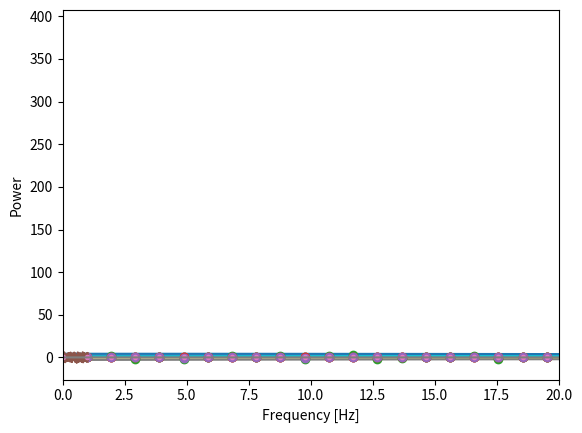

Write Python code to recreate this figure. (Note: this script raises an exception after producing the figure.)
import numpy as np
import matplotlib.pyplot as plt
import scipy

%matplotlib inline

# Choose a nice large number of samples, and make it
# a power of 2, which is ideal for the FFT algorithm.

numSamples = 2**10

# Set the time between samples in seconds to 0.001 second. This 
# give us a Nyquist frequency (the highest frequency we can sample
# without aliasing) of 500 Hz.

dt = 0.001

# Now generate an array of times, beginning at zero, separated by dt.

t = np.linspace(0, dt * (numSamples - 1), numSamples)

# In Fourier space, this array of times corresponds to an array of
# frequencies, so lets calculate that.

f = np.fft.fftfreq(t.size, dt)

# Ok, so we are now ready to create a signal. Let's try a sine wave
# at 400 Hz.

freqHz = 400.0
y = np.sin(2 * np.pi * freqHz * t)

# Now find the FFT of the signal, and plot its absolute value versus frequency.

fft = np.fft.fft(y)
plt.plot(f, abs(fft))
plt.xlabel("Frequency [Hz]")
plt.show()

# The +ve frequencies are in the first half of the FFT arrays.
# Note that we use integer division to find the correct array slice endpoint.

plt.plot(f[:numSamples//2], abs(fft[:numSamples//2]), '.')
plt.xlabel("Frequency [Hz]")
plt.show()

# Find the frequency bins. Note that we are calling rfftfreq, for real samples.

f = np.fft.rfftfreq(t.size, dt)

# Now find the FFT of the signal using rfft, normalise by multiplying by
# 2/numSamples, and plot the absolute value versus frequency.

fft = np.fft.rfft(y) * 2 / numSamples
plt.plot(f, abs(fft), 'o')
plt.xlabel("Frequency [Hz]")
plt.show()

# Choose a frequency to fit an integral number of cycles in 1024 samples.

freqHz = 410 / (1024 * 0.001)
print("the frequency is", freqHz, "Hz")

# Create the signal.

y = np.sin(2 * np.pi * freqHz * t)
f = np.fft.rfftfreq(t.size, dt)

# Calculate the FFT and plot it.

fft = np.fft.rfft(y) * 2 / numSamples

plt.plot(f, abs(fft))
plt.xlabel("Frequency [Hz]")
plt.show()

# Plot it again, this time zooming in on the relevant section.

plt.plot(f, abs(fft), 'o')
plt.xlim(390, 410)
plt.xlabel("Frequency [Hz]")
plt.show()


# Plot the power spectrum, i.e., the square of the absolute value of the FFT.

plt.plot(f, abs(fft) ** 2)
plt.ylabel("Power")
plt.xlabel("Frequency [Hz]")
plt.show()

# We get the same result by multiplying the FFT by its complex
# conjugate. We take the real part to stop plot() from complaining -
# the imaginary part should be all zeros anyway.

plt.plot(f, np.real(fft * np.conj(fft)))
plt.ylabel("Power")
plt.xlabel("Frequency [Hz]")
plt.show()

freqHz = 5 / (1024 * 0.001)
print("the frequency is", freqHz, "Hz")

# Create four signals, with the same frequencies and amplitudes, 
# but different phases. We displace them in the y direction to
# make them easy to see.

y0 = np.sin(2 * np.pi * freqHz * t) + 0.3 * np.sin(2 * np.pi * (freqHz + freqHz) * t)
y1 = np.cos(2 * np.pi * freqHz * t) + 0.3 * np.sin(2 * np.pi * (freqHz + freqHz) * t)
y2 = np.sin(2 * np.pi * freqHz * t) + 0.3 * np.cos(2 * np.pi * (freqHz + freqHz) * t)
y3 = np.cos(2 * np.pi * freqHz * t) + 0.3 * np.cos(2 * np.pi * (freqHz + freqHz) * t)

plt.plot(y0 - 3.0)
plt.plot(y1 - 1.0)
plt.plot(y2 + 1.0)
plt.plot(y3 + 3.0)
plt.xlabel("Time [ms]")
plt.show()


def plotFFT(y):

    # Calculate the FFT, normalise it, then plot.
    
    fft = np.fft.rfft(y) * 2 / numSamples

    plt.plot(f, abs(fft), 'o')
    plt.xlabel("Frequency [Hz]")
    plt.ylabel("Absolute value of FFT")
    plt.xlim(0,20)
    plt.show()

# Plot it again, this time zooming in on the relevant section.

    plt.plot(f, np.angle(fft), 'o')
    plt.xlim(0, 20)
    plt.xlabel("Frequency [Hz]")
    plt.ylabel("Arg of FFT")
    plt.show()

    plt.plot(f, np.real(fft), 'o')
    plt.xlim(0, 20)
    plt.ylabel("Real value of FFT")
    plt.xlabel("Frequency [Hz]")
    plt.show()

    plt.plot(f, np.imag(fft), 'o')
    plt.xlim(0, 20)
    plt.xlabel("Frequency [Hz]")
    plt.ylabel("Imaginary value of FFT")
    plt.show()

# Now actually plot a signal! You should edit y0 to be y1, y2, and then y3, and
# examine the differences.

plotFFT(y0)

# Choose a couple of frequencies, one low, one high.

freq1Hz = 5 / (1024 * 0.001)
print("the 1st frequency is", freq1Hz, "Hz")

freq2Hz = 410 / (1024 * 0.001)
print("the 2nd frequency is", freq2Hz, "Hz")

# Create the samples.

y = np.sin(2 * np.pi * freq1Hz * t) + np.sin(2 * np.pi * freq2Hz * t) + 2.0 * np.random.randn(numSamples) 

# And plot them.

plt.plot(t, y)
plt.show()

# Calculate the FFT, and plot its power spectrum.

fft = np.fft.rfft(y) * 2 / numSamples
plt.plot(f, abs(fft) ** 2, '.')
plt.xlabel("Frequency [Hz]")
plt.ylabel("Power")
plt.show()


def plotAverageFFT(n):
    numSamples = 1024
    dt = 0.001
    t = np.linspace(0, dt * (numSamples - 1), numSamples)
    f = np.fft.rfftfreq(t.size, dt)
    
    # We are going to calculate an average power spectrum,
    # so we begin by zeroing a suitable array.
    
    powerSpectrum = np.zeros(f.size)

    # Now sum n power spectra. 
    
    for i in range(n):
        
        # Uncomment this line for Gaussian distributed samples.
        
        y = np.random.randn(numSamples)
        
        # Uncomment this line for uniform distrubuted samples.
        
        #y = np.random.random(numSamples) - 0.5
        
        powerSpectrum += abs(np.fft.rfft(y) * 2 / numSamples) ** 2
        
    # And divide by n to make the avergage.
    
    powerSpectrum /= n

    plt.plot(f, powerSpectrum)
    plt.xlabel("Frequency [Hz]")
    plt.ylabel("Power")
    plt.show()

plotAverageFFT(10)

import pandas as pd
def voss(nrows, ncols=16):
    
    # [redacted]
    
    """Generates pink noise using the Voss-McCartney algorithm.
    
    nrows: number of values to generate
    rcols: number of random sources to add
    
    returns: NumPy array
    """
    array = np.empty((nrows, ncols))
    array.fill(np.nan)
    array[0, :] = np.random.random(ncols)
    array[:, 0] = np.random.random(nrows)
    
    # the total number of changes is nrows
    n = nrows
    cols = np.random.geometric(0.5, n)
    cols[cols >= ncols] = 0
    rows = np.random.randint(nrows, size=n)
    array[rows, cols] = np.random.random(n)

    df = pd.DataFrame(array)
    df.fillna(method='ffill', axis=0, inplace=True)
    total = df.sum(axis=1)

    return total.values

def plotAverageFFT(n):
    numSamples = 1024
    dt = 0.001
    t = np.linspace(0, dt * (numSamples - 1), numSamples)
    f = np.fft.rfftfreq(t.size, dt)
    
    # As before, let's calculate the average power spectrum for a number
    # of samples.
    
    powerSpectrum = np.zeros(f.size)

    for i in range(n):
        y = voss(numSamples) 
        powerSpectrum += abs(np.fft.rfft(y) * 2 / numSamples) ** 2

    powerSpectrum /= n
    
    # Plot with linear axes.
    
    plt.plot(f, powerSpectrum)
    plt.ylim(0.0,0.1)
    plt.xlabel("Frequency [Hz]")
    plt.ylabel("Power")
    plt.show()
    
    # A log-log plot shows the noise spectrum more clearly.
    
    plt.plot(f, powerSpectrum)
    plt.loglog()
    plt.ylim(0.0001,1)
    plt.xlabel("Frequency [Hz]")
    plt.ylabel("Power")
    plt.show()

plotAverageFFT(1)

